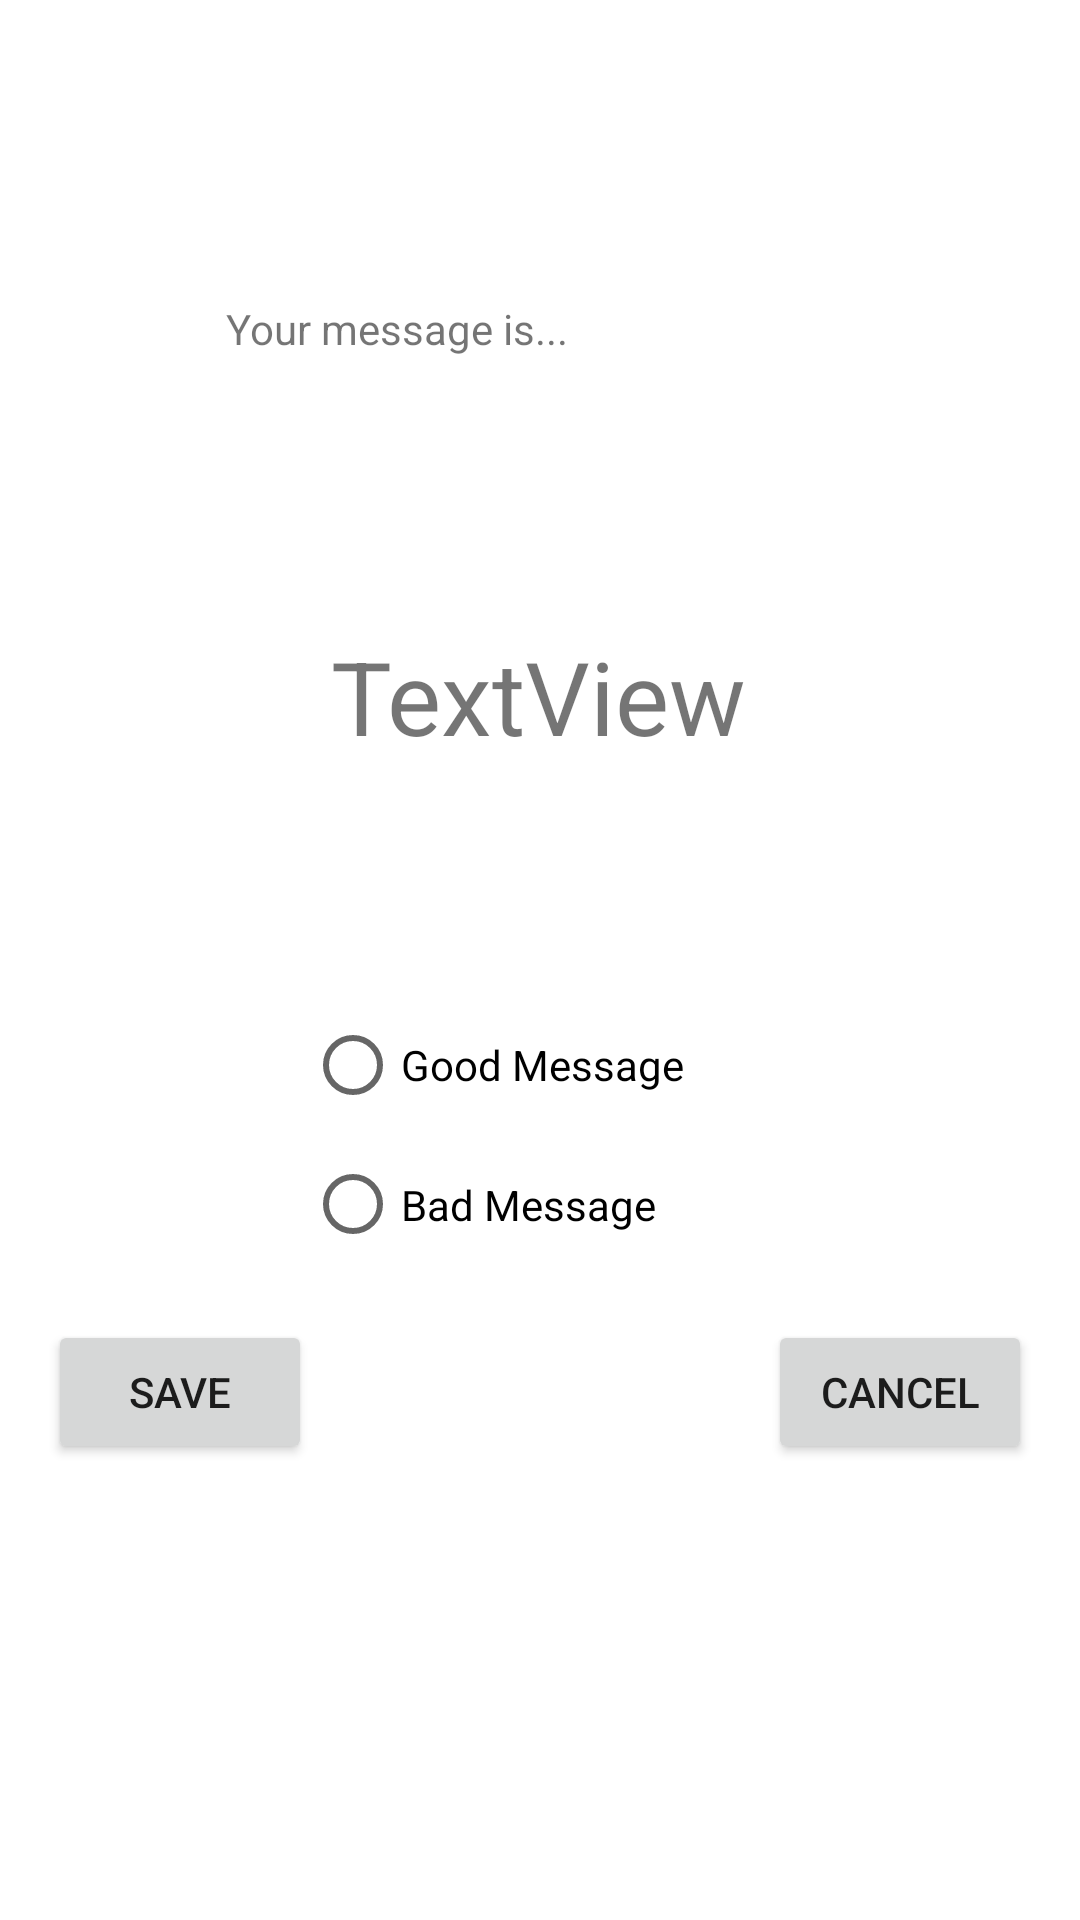

Reconstruct the res/layout file that produces this screen, plus the resources it refers to.
<!-- AndroidManifest.xml: application theme Theme.MessageBaguion -->
<!-- res/layout/activity_message.xml -->
<?xml version="1.0" encoding="utf-8"?>
<androidx.constraintlayout.widget.ConstraintLayout xmlns:android="http://schemas.android.com/apk/res/android"
    xmlns:app="http://schemas.android.com/apk/res-auto"
    xmlns:tools="http://schemas.android.com/tools"
    android:id="@+id/clMessage"
    android:layout_width="match_parent"
    android:layout_height="match_parent">

    <TextView
        android:id="@+id/tvLabel"
        android:layout_width="wrap_content"
        android:layout_height="wrap_content"
        android:layout_marginStart="40dp"
        android:layout_marginTop="100dp"
        android:text="Your message is..."
        app:layout_constraintEnd_toEndOf="parent"
        app:layout_constraintHorizontal_bias="0.172"
        app:layout_constraintStart_toStartOf="parent"
        app:layout_constraintTop_toTopOf="parent" />

    <TextView
        android:id="@+id/tvMessage"
        android:layout_width="wrap_content"
        android:layout_height="wrap_content"
        android:text="TextView"
        android:textSize="34sp"
        app:layout_constraintBottom_toBottomOf="parent"
        app:layout_constraintEnd_toEndOf="parent"
        app:layout_constraintHorizontal_bias="0.498"
        app:layout_constraintStart_toStartOf="parent"
        app:layout_constraintTop_toBottomOf="@+id/tvLabel"
        app:layout_constraintVertical_bias="0.19" />

    <RadioGroup
        android:id="@+id/radioGroup"
        android:layout_width="157dp"
        android:layout_height="93dp"
        android:layout_marginTop="-140dp"
        app:layout_constraintBottom_toBottomOf="parent"
        app:layout_constraintEnd_toEndOf="parent"
        app:layout_constraintStart_toStartOf="parent"
        app:layout_constraintTop_toBottomOf="@+id/tvMessage">

        <RadioButton
            android:id="@+id/rbGood"
            android:layout_width="match_parent"
            android:layout_height="wrap_content"
            android:text="Good Message" />

        <RadioButton
            android:id="@+id/rbBad"
            android:layout_width="match_parent"
            android:layout_height="wrap_content"
            android:minHeight="48dp"
            android:text="Bad Message" />
    </RadioGroup>

    <Button
        android:id="@+id/btnSave"
        android:layout_width="wrap_content"
        android:layout_height="wrap_content"
        android:layout_marginStart="16dp"
        android:layout_marginTop="16dp"
        android:text="Save"
        app:layout_constraintStart_toStartOf="parent"
        app:layout_constraintTop_toBottomOf="@+id/radioGroup" />

    <Button
        android:id="@+id/btnCancel"
        android:layout_width="wrap_content"
        android:layout_height="wrap_content"
        android:layout_marginTop="16dp"
        android:layout_marginEnd="16dp"
        android:text="Cancel"
        app:layout_constraintEnd_toEndOf="parent"
        app:layout_constraintTop_toBottomOf="@+id/radioGroup" />

</androidx.constraintlayout.widget.ConstraintLayout>
<!-- resources referenced by this layout -->
<resources>
  <style name="Theme.MessageBaguion" parent="Theme.MaterialComponents.DayNight.DarkActionBar">
          
          <item name="colorPrimary">@color/purple_500</item>
          <item name="colorPrimaryVariant">@color/purple_700</item>
          <item name="colorOnPrimary">@color/white</item>
          
          <item name="colorSecondary">@color/teal_200</item>
          <item name="colorSecondaryVariant">@color/teal_700</item>
          <item name="colorOnSecondary">@color/black</item>
          
          <item name="android:statusBarColor" tools:targetApi="l">?attr/colorPrimaryVariant</item>
          
      </style>
  <!-- not gathered from this repository: default colours our renderer supplied (Android Studio template values) -->
  <color name="purple_500">#FF6200EE</color>
  <color name="purple_700">#FF3700B3</color>
  <color name="teal_200">#FF03DAC5</color>
  <color name="teal_700">#FF018786</color>
  <color name="black">#FF000000</color>
  <color name="white">#FFFFFFFF</color>
</resources>
